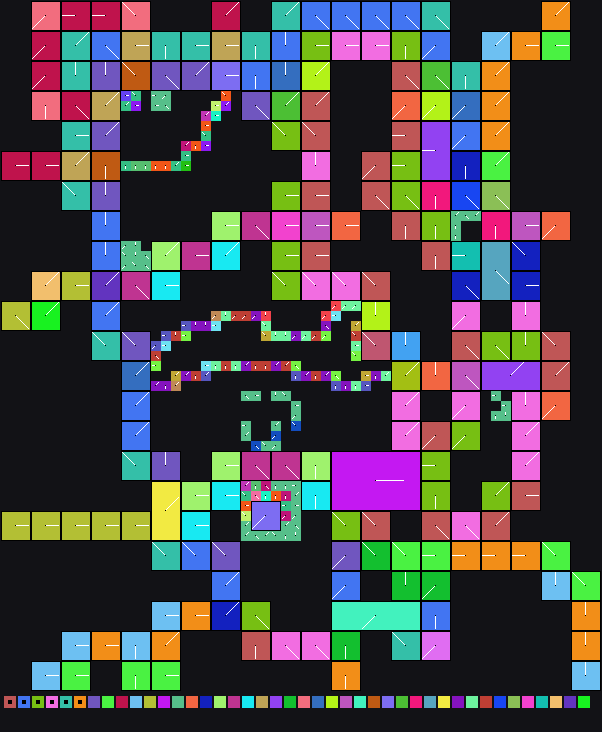

The file beside this chart, header and first rows:
x	y	tile	tiledef	subx	suby	w48	b54	b55	w16	w18	w20	w22	q24	q32	q40	w50	path
0	0	0x0	0x0	0	0	0	0	0	0	0	0	0	0x0	0x0	0x0	0	
1	0	0x0	0x0	0	0	0	0	0	0	0	0	0	0x0	0x0	0x0	0	
2	0	0x0	0x0	0	0	0	0	0	0	0	0	0	0x0	0x0	0x0	0	
3	0	0x4	0x4	0	0	0	5	0	0	0	0	0	0x0	0x0	0x0	0	Metadata/Terrain/Mountain/Plateau/Abyss/…
4	0	0x4	0x4	1	0	0	5	0	0	0	0	0	0x0	0x0	0x0	0	Metadata/Terrain/Mountain/Plateau/Abyss/…
5	0	0x4	0x4	2	0	0	5	0	0	0	0	0	0x0	0x0	0x0	0	Metadata/Terrain/Mountain/Plateau/Abyss/…
6	0	0xd	0xd	0	0	0	2	0	0	0	0	0	0x0	0x0	0x0	0	Metadata/Terrain/Mountain/Plateau/Abyss/…
7	0	0xd	0xd	1	0	0	2	0	0	0	0	0	0x0	0x0	0x0	0	Metadata/Terrain/Mountain/Plateau/Abyss/…
8	0	0xd	0xd	2	0	0	2	0	0	0	0	0	0x0	0x0	0x0	0	Metadata/Terrain/Mountain/Plateau/Abyss/…
9	0	0x18	0x18	0	0	0	2	0	0	0	0	0	0x0	0x0	0x0	0	Metadata/Terrain/Mountain/Plateau/Abyss/…
10	0	0x18	0x18	1	0	0	2	0	0	0	0	0	0x0	0x0	0x0	0	Metadata/Terrain/Mountain/Plateau/Abyss/…
11	0	0x18	0x18	2	0	0	2	0	0	0	0	0	0x0	0x0	0x0	0	Metadata/Terrain/Mountain/Plateau/Abyss/…
12	0	0x26	0x26	0	0	0	6	0	0	0	0	0	0x0	0x0	0x0	0	Metadata/Terrain/Mountain/Plateau/Abyss/…
13	0	0x26	0x26	1	0	0	6	0	0	0	0	0	0x0	0x0	0x0	0	Metadata/Terrain/Mountain/Plateau/Abyss/…
14	0	0x26	0x26	2	0	0	6	0	0	0	0	0	0x0	0x0	0x0	0	Metadata/Terrain/Mountain/Plateau/Abyss/…
15	0	0x0	0x0	0	0	0	0	0	0	0	0	0	0x0	0x0	0x0	0	
16	0	0x0	0x0	0	0	0	0	0	0	0	0	0	0x0	0x0	0x0	0	
17	0	0x0	0x0	0	0	0	0	0	0	0	0	0	0x0	0x0	0x0	0	
18	0	0x0	0x0	0	0	0	0	0	0	0	0	0	0x0	0x0	0x0	0	
19	0	0x0	0x0	0	0	0	0	0	0	0	0	0	0x0	0x0	0x0	0	
20	0	0x0	0x0	0	0	0	0	0	0	0	0	0	0x0	0x0	0x0	0	
21	0	0x73	0x73	0	0	0	7	0	0	0	0	0	0x0	0x0	0x0	0	Metadata/Terrain/Mountain/Plateau/Abyss/…
22	0	0x73	0x73	1	0	0	7	0	0	0	0	0	0x0	0x0	0x0	0	Metadata/Terrain/Mountain/Plateau/Abyss/…
23	0	0x73	0x73	2	0	0	7	0	0	0	0	0	0x0	0x0	0x0	0	Metadata/Terrain/Mountain/Plateau/Abyss/…
24	0	0x0	0x0	0	0	0	0	0	0	0	0	0	0x0	0x0	0x0	0	
25	0	0x0	0x0	0	0	0	0	0	0	0	0	0	0x0	0x0	0x0	0	
26	0	0x0	0x0	0	0	0	0	0	0	0	0	0	0x0	0x0	0x0	0	
27	0	0xaa	0xaa	0	0	0	7	0	0	0	0	0	0x0	0x0	0x0	0	Metadata/Terrain/Mountain/Plateau/Abyss/…
28	0	0xaa	0xaa	1	0	0	7	0	0	0	0	0	0x0	0x0	0x0	0	Metadata/Terrain/Mountain/Plateau/Abyss/…
29	0	0xaa	0xaa	2	0	0	7	0	0	0	0	0	0x0	0x0	0x0	0	Metadata/Terrain/Mountain/Plateau/Abyss/…
30	0	0xd3	0xd3	0	0	0	4	0	0	0	0	0	0x0	0x0	0x0	0	Metadata/Terrain/Mountain/Plateau/Abyss/…
31	0	0xd3	0xd3	1	0	0	4	0	0	0	0	0	0x0	0x0	0x0	0	Metadata/Terrain/Mountain/Plateau/Abyss/…
32	0	0xd3	0xd3	2	0	0	4	0	0	0	0	0	0x0	0x0	0x0	0	Metadata/Terrain/Mountain/Plateau/Abyss/…
33	0	0xe8	0xe8	0	0	0	4	0	0	0	0	0	0x0	0x0	0x0	0	Metadata/Terrain/Mountain/Plateau/Abyss/…
34	0	0xe8	0xe8	1	0	0	4	0	0	0	0	0	0x0	0x0	0x0	0	Metadata/Terrain/Mountain/Plateau/Abyss/…
35	0	0xe8	0xe8	2	0	0	4	0	0	0	0	0	0x0	0x0	0x0	0	Metadata/Terrain/Mountain/Plateau/Abyss/…
36	0	0xff	0xff	0	0	0	4	0	0	0	0	0	0x0	0x0	0x0	0	Metadata/Terrain/Mountain/Plateau/Abyss/…
37	0	0xff	0xff	1	0	0	4	0	0	0	0	0	0x0	0x0	0x0	0	Metadata/Terrain/Mountain/Plateau/Abyss/…
38	0	0xff	0xff	2	0	0	4	0	0	0	0	0	0x0	0x0	0x0	0	Metadata/Terrain/Mountain/Plateau/Abyss/…
39	0	0x10c	0x10c	0	0	0	4	0	0	0	0	0	0x0	0x0	0x0	0	Metadata/Terrain/Mountain/Plateau/Abyss/…
40	0	0x10c	0x10c	1	0	0	4	0	0	0	0	0	0x0	0x0	0x0	0	Metadata/Terrain/Mountain/Plateau/Abyss/…
41	0	0x10c	0x10c	2	0	0	4	0	0	0	0	0	0x0	0x0	0x0	0	Metadata/Terrain/Mountain/Plateau/Abyss/…
42	0	0x11b	0x11b	0	0	0	4	0	0	0	0	0	0x0	0x0	0x0	0	Metadata/Terrain/Mountain/Plateau/Abyss/…
43	0	0x11b	0x11b	1	0	0	4	0	0	0	0	0	0x0	0x0	0x0	0	Metadata/Terrain/Mountain/Plateau/Abyss/…
44	0	0x11b	0x11b	2	0	0	4	0	0	0	0	0	0x0	0x0	0x0	0	Metadata/Terrain/Mountain/Plateau/Abyss/…
45	0	0x0	0x0	0	0	0	0	0	0	0	0	0	0x0	0x0	0x0	0	
46	0	0x0	0x0	0	0	0	0	0	0	0	0	0	0x0	0x0	0x0	0	
47	0	0x0	0x0	0	0	0	0	0	0	0	0	0	0x0	0x0	0x0	0	
48	0	0x0	0x0	0	0	0	0	0	0	0	0	0	0x0	0x0	0x0	0	
49	0	0x0	0x0	0	0	0	0	0	0	0	0	0	0x0	0x0	0x0	0	
50	0	0x0	0x0	0	0	0	0	0	0	0	0	0	0x0	0x0	0x0	0	
51	0	0x0	0x0	0	0	0	0	0	0	0	0	0	0x0	0x0	0x0	0	
52	0	0x0	0x0	0	0	0	0	0	0	0	0	0	0x0	0x0	0x0	0	
53	0	0x0	0x0	0	0	0	0	0	0	0	0	0	0x0	0x0	0x0	0	
54	0	0x15b	0x15b	0	0	0	7	0	0	0	0	0	0x0	0x0	0x0	0	Metadata/Terrain/Mountain/Plateau/Abyss/…
55	0	0x15b	0x15b	1	0	0	7	0	0	0	0	0	0x0	0x0	0x0	0	Metadata/Terrain/Mountain/Plateau/Abyss/…
56	0	0x15b	0x15b	2	0	0	7	0	0	0	0	0	0x0	0x0	0x0	0	Metadata/Terrain/Mountain/Plateau/Abyss/…
57	0	0x0	0x0	0	0	0	0	0	0	0	0	0	0x0	0x0	0x0	0	
58	0	0x0	0x0	0	0	0	0	0	0	0	0	0	0x0	0x0	0x0	0	
59	0	0x0	0x0	0	0	0	0	0	0	0	0	0	0x0	0x0	0x0	0	
... 4,080 more rows
